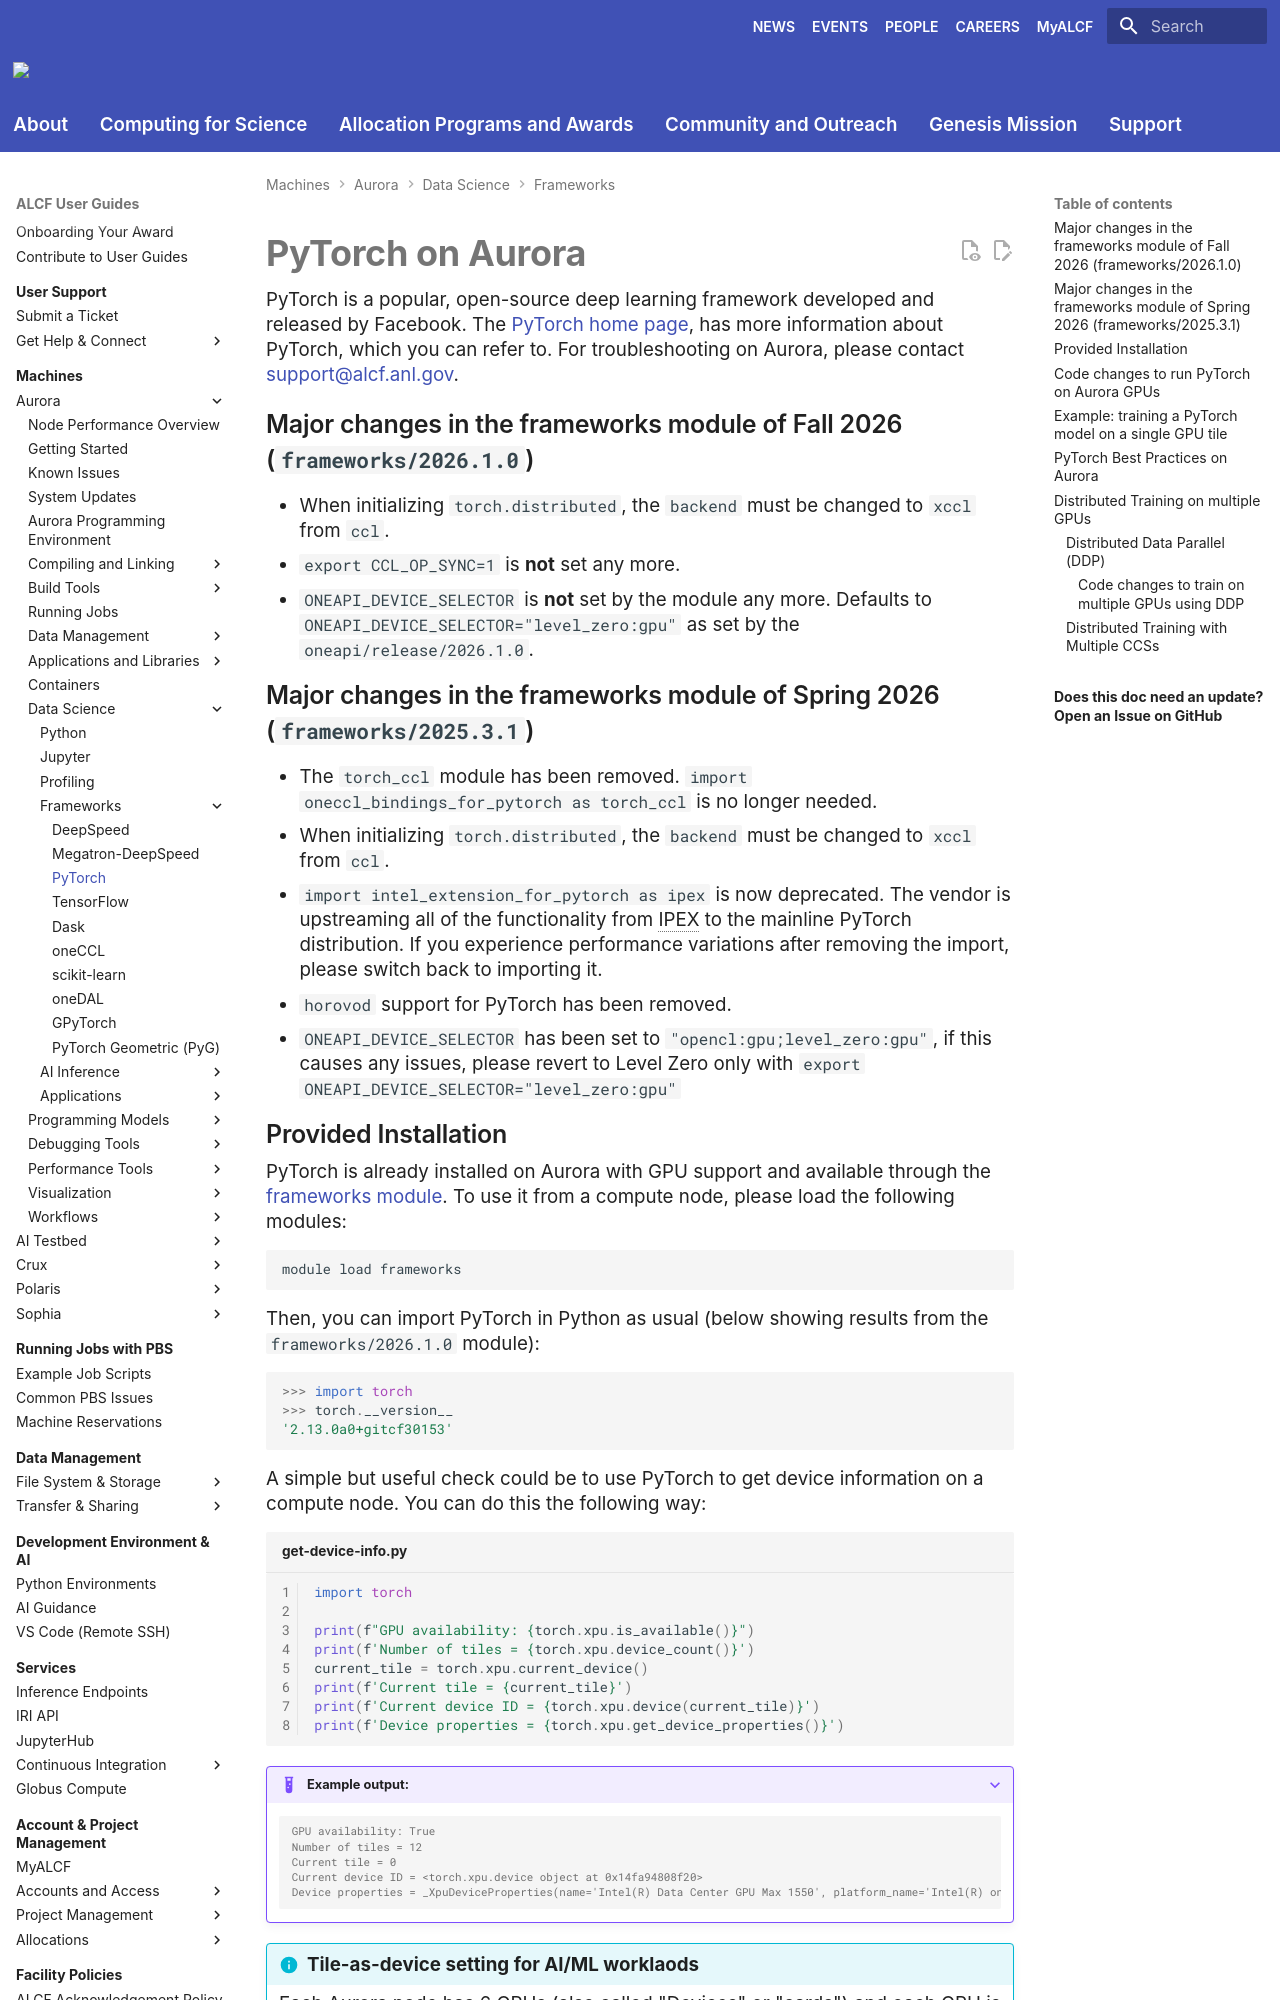

repository: argonne-lcf/user-guides · page: aurora/data-science/frameworks/pytorch/index.html · generator: mkdocs

# PyTorch on Aurora

PyTorch is a popular, open-source deep learning framework developed and released by Facebook. The [PyTorch home page](https://pytorch.org/), has more information about PyTorch, which you can refer to. For troubleshooting on Aurora, please contact [support@alcf.anl.gov](mailto:support@alcf.anl.gov).

## Major changes in the frameworks module of Fall 2026 (`frameworks/2026.1.0`)

- When initializing `torch.distributed`, the `backend` must be changed to `xccl` from `ccl`.
- `export CCL_OP_SYNC=1` is **not** set any more.
- `ONEAPI_DEVICE_SELECTOR` is **not** set by the module any more. Defaults to `ONEAPI_DEVICE_SELECTOR="level_zero:gpu"` as set by the `oneapi/release/2026.1.0`.

## Major changes in the frameworks module of Spring 2026 (`frameworks/2025.3.1`)

- The `torch_ccl` module has been removed. `import oneccl_bindings_for_pytorch as torch_ccl` is no longer needed.
- When initializing `torch.distributed`, the `backend` must be changed to `xccl` from `ccl`.
- `import intel_extension_for_pytorch as ipex` is now deprecated. The vendor is upstreaming all of the functionality from IPEX to the mainline PyTorch distribution. If you experience performance variations after removing the import, please switch back to importing it.
- `horovod` support for PyTorch has been removed.
- `ONEAPI_DEVICE_SELECTOR` has been set to `"opencl:gpu;level_zero:gpu"`, if this causes any issues, please revert to Level Zero only with `export ONEAPI_DEVICE_SELECTOR="level_zero:gpu"`
